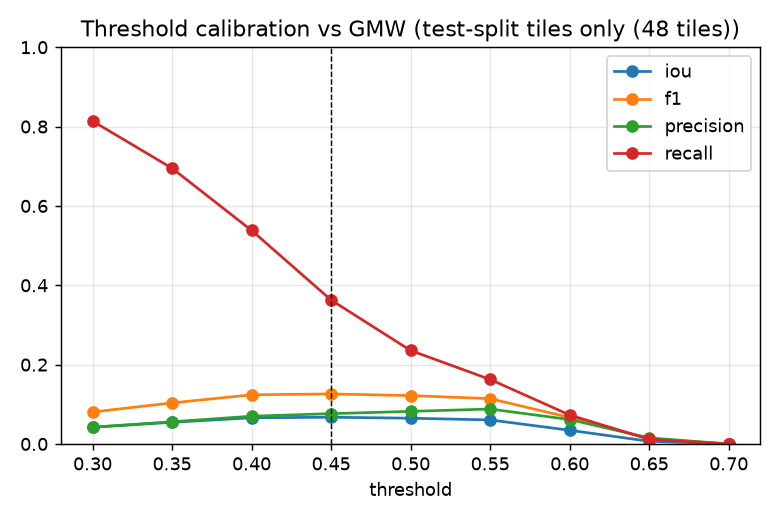

Values plotted in this chart, from the file beside it:
threshold, iou, dice, precision, recall, f1, tp, fp, fn, n_components, n_patches_ge_mmu, habitat_area_ha
0.3, 0.04194, 0.08051, 0.04235, 0.8139, 0.08051, 691, 15626, 158, 2233, 189, 1955
0.35, 0.05457, 0.1035, 0.05591, 0.6949, 0.1035, 590, 9963, 259, 2166, 117, 1363
0.4, 0.06599, 0.1238, 0.06995, 0.5383, 0.1238, 457, 6076, 392, 2915, 61, 872
0.45, 0.06734, 0.1262, 0.07637, 0.3628, 0.1262, 308, 3725, 541, 2286, 31, 526.4
0.5, 0.06485, 0.1218, 0.08214, 0.2356, 0.1218, 200, 2235, 649, 892, 24, 323.1
0.55, 0.06055, 0.1142, 0.08801, 0.1625, 0.1142, 138, 1430, 711, 253, 19, 225.7
0.6, 0.03454, 0.06677, 0.06151, 0.07303, 0.06677, 62, 946, 787, 150, 15, 161.8
0.65, 0.006684, 0.01328, 0.01522, 0.01178, 0.01328, 10, 647, 839, 145, 10, 109.6
0.7, 0.0, 0.0, 0.0, 0.0, 0.0, 0, 452, 849, 82, 9, 71.8
